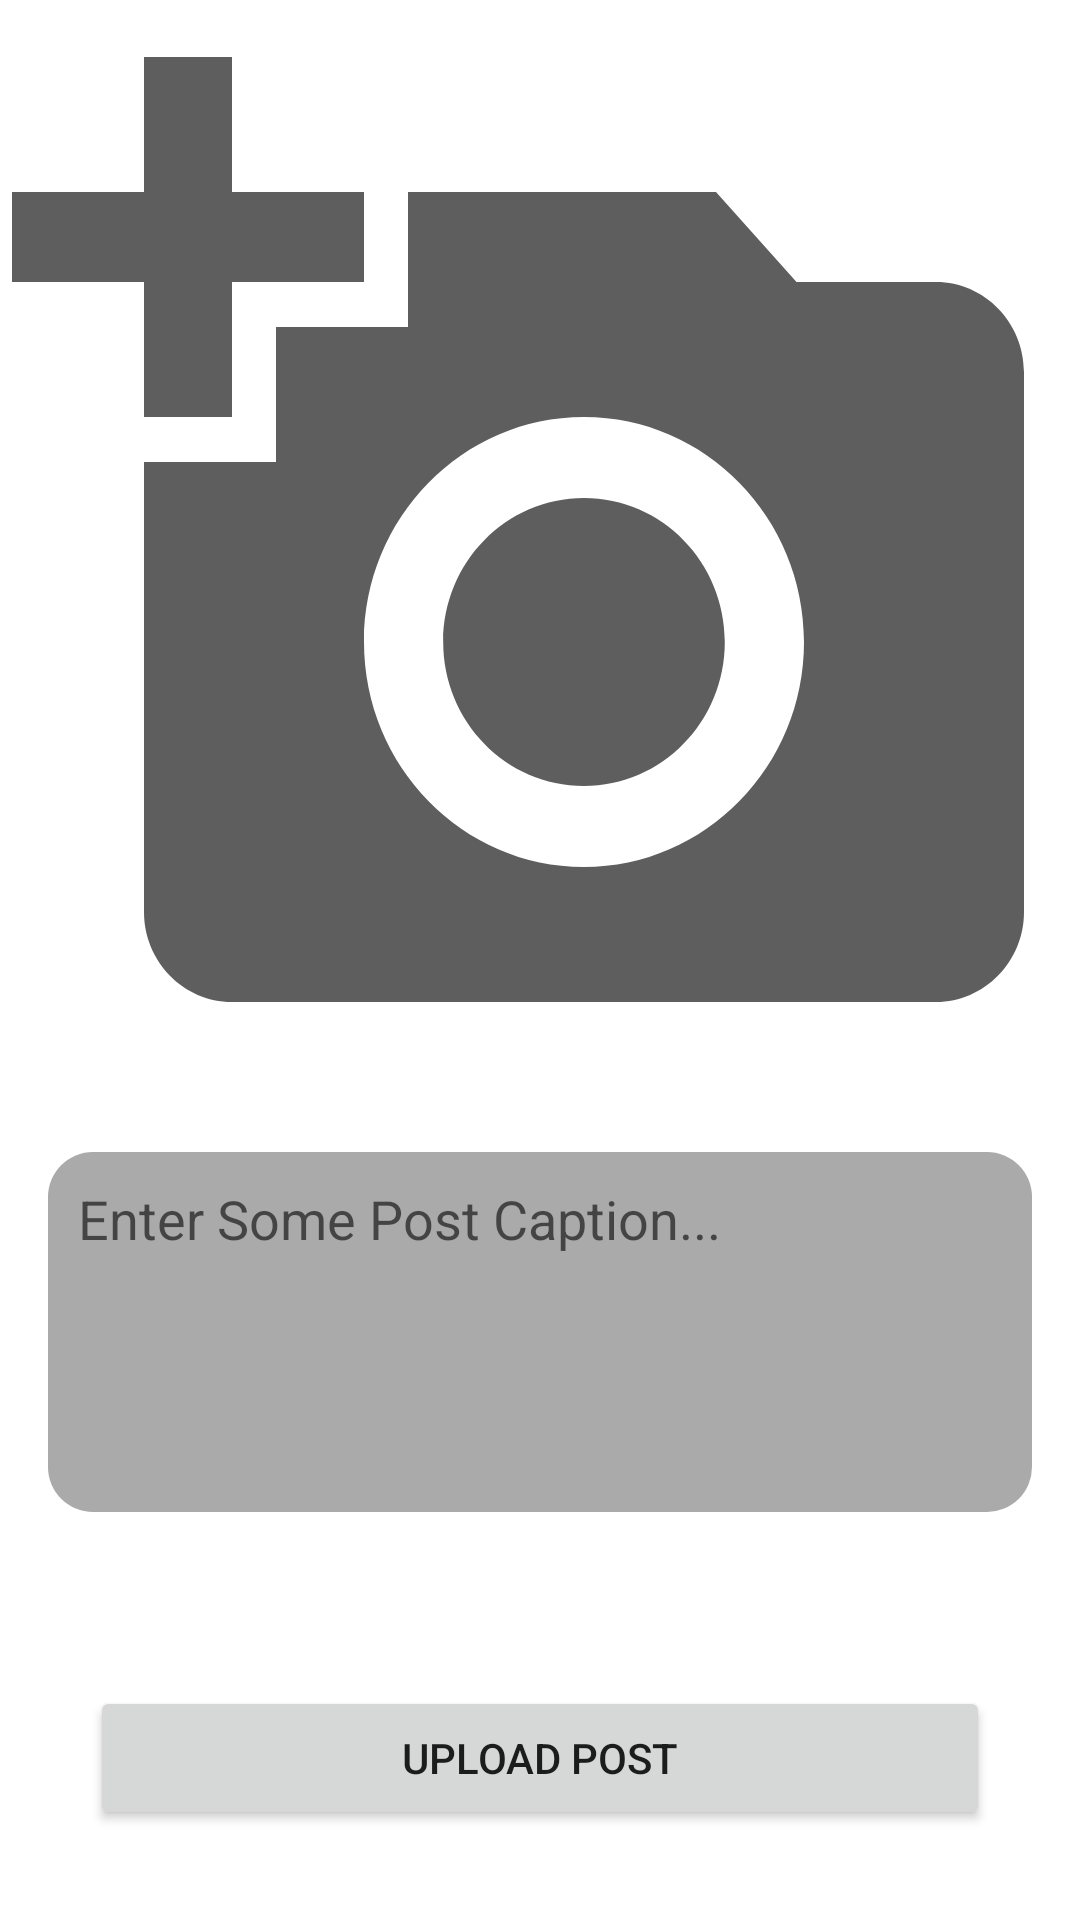

Android layout source for this screen:
<!-- AndroidManifest.xml: application theme AppTheme -->
<!-- res/layout/fragment_photo.xml -->
<?xml version="1.0" encoding="utf-8"?>
<RelativeLayout xmlns:android="http://schemas.android.com/apk/res/android"
    xmlns:tools="http://schemas.android.com/tools"
    android:layout_width="match_parent"
    android:layout_height="match_parent"
    tools:context=".fragments.PhotoFragment"
    android:orientation="vertical">

    <LinearLayout
        android:layout_width="match_parent"
        android:layout_height="match_parent"
        android:orientation="vertical"
        android:weightSum="100">

        <ImageView
            android:id="@+id/imagePlaceholder"
            android:layout_width="match_parent"
            android:layout_height="0dp"
            android:layout_weight="60"
            android:background="@drawable/ic_camera"
            android:layout_margin="4dp"
            android:scaleType="centerCrop"/>
        <ProgressBar
            android:id="@+id/uploadProgress"
            android:layout_width="match_parent"
            android:layout_height="wrap_content"
            android:layout_margin="4dp"
            android:visibility="gone"
            style="@style/Widget.AppCompat.ProgressBar.Horizontal"
            android:theme="@style/AppTheme.WhiteAccent"/>

        <EditText
            android:id="@+id/postCaption"
            android:layout_width="match_parent"
            android:layout_height="0dp"
            android:layout_margin="16dp"
            android:layout_weight="20"
            android:background="@drawable/edit_text_layout"
            android:hint="Enter Some Post Caption..."
            android:padding="10dp"
            android:gravity="top"/>

    </LinearLayout>

    <Button
        android:id="@+id/uploadPost"
        android:layout_width="match_parent"
        android:layout_height="wrap_content"
        android:text="Upload Post"
        android:layout_alignParentBottom="true"
        android:layout_marginStart="30dp"
        android:layout_marginEnd="30dp"
        android:layout_marginBottom="30dp"/>

</RelativeLayout>
<!-- resources referenced by this layout -->
<resources>
  <!-- drawable edit_text_layout (drawable) -->
  <?xml version="1.0" encoding="utf-8"?>
  <shape xmlns:android="http://schemas.android.com/apk/res/android" android:shape="rectangle">
      <corners android:radius="15dp"/>
      <solid android:color="@android:color/darker_gray"/>
  </shape>
  <!-- drawable ic_camera (drawable) -->
  <vector android:height="24dp" android:tint="#5E5E5E"
      android:viewportHeight="24.0" android:viewportWidth="24.0"
      android:width="24dp" xmlns:android="http://schemas.android.com/apk/res/android">
      <path android:fillColor="#FF000000" android:pathData="M3,4L3,1h2v3h3v2L5,6v3L3,9L3,6L0,6L0,4h3zM6,10L6,7h3L9,4h7l1.83,2L21,6c1.1,0 2,0.9 2,2v12c0,1.1 -0.9,2 -2,2L5,22c-1.1,0 -2,-0.9 -2,-2L3,10h3zM13,19c2.76,0 5,-2.24 5,-5s-2.24,-5 -5,-5 -5,2.24 -5,5 2.24,5 5,5zM9.8,14c0,1.77 1.43,3.2 3.2,3.2s3.2,-1.43 3.2,-3.2 -1.43,-3.2 -3.2,-3.2 -3.2,1.43 -3.2,3.2z"/>
  </vector>
  <style name="AppTheme.WhiteAccent">
          <item name="colorAccent">@color/colorRed</item>
      </style>
  <style name="AppTheme" parent="Theme.MaterialComponents.Light.NoActionBar">
          
          <item name="colorPrimary">@color/colorPrimary</item>
          <item name="colorPrimaryDark">@color/colorPrimaryDark</item>
          <item name="colorAccent">@color/colorAccent</item>
      </style>
  <color name="colorRed">#ff0000</color>
  <color name="colorPrimary">#2196F3</color>
  <color name="colorPrimaryDark">#1E88E5</color>
  <color name="colorAccent">#03DAC5</color>
</resources>
